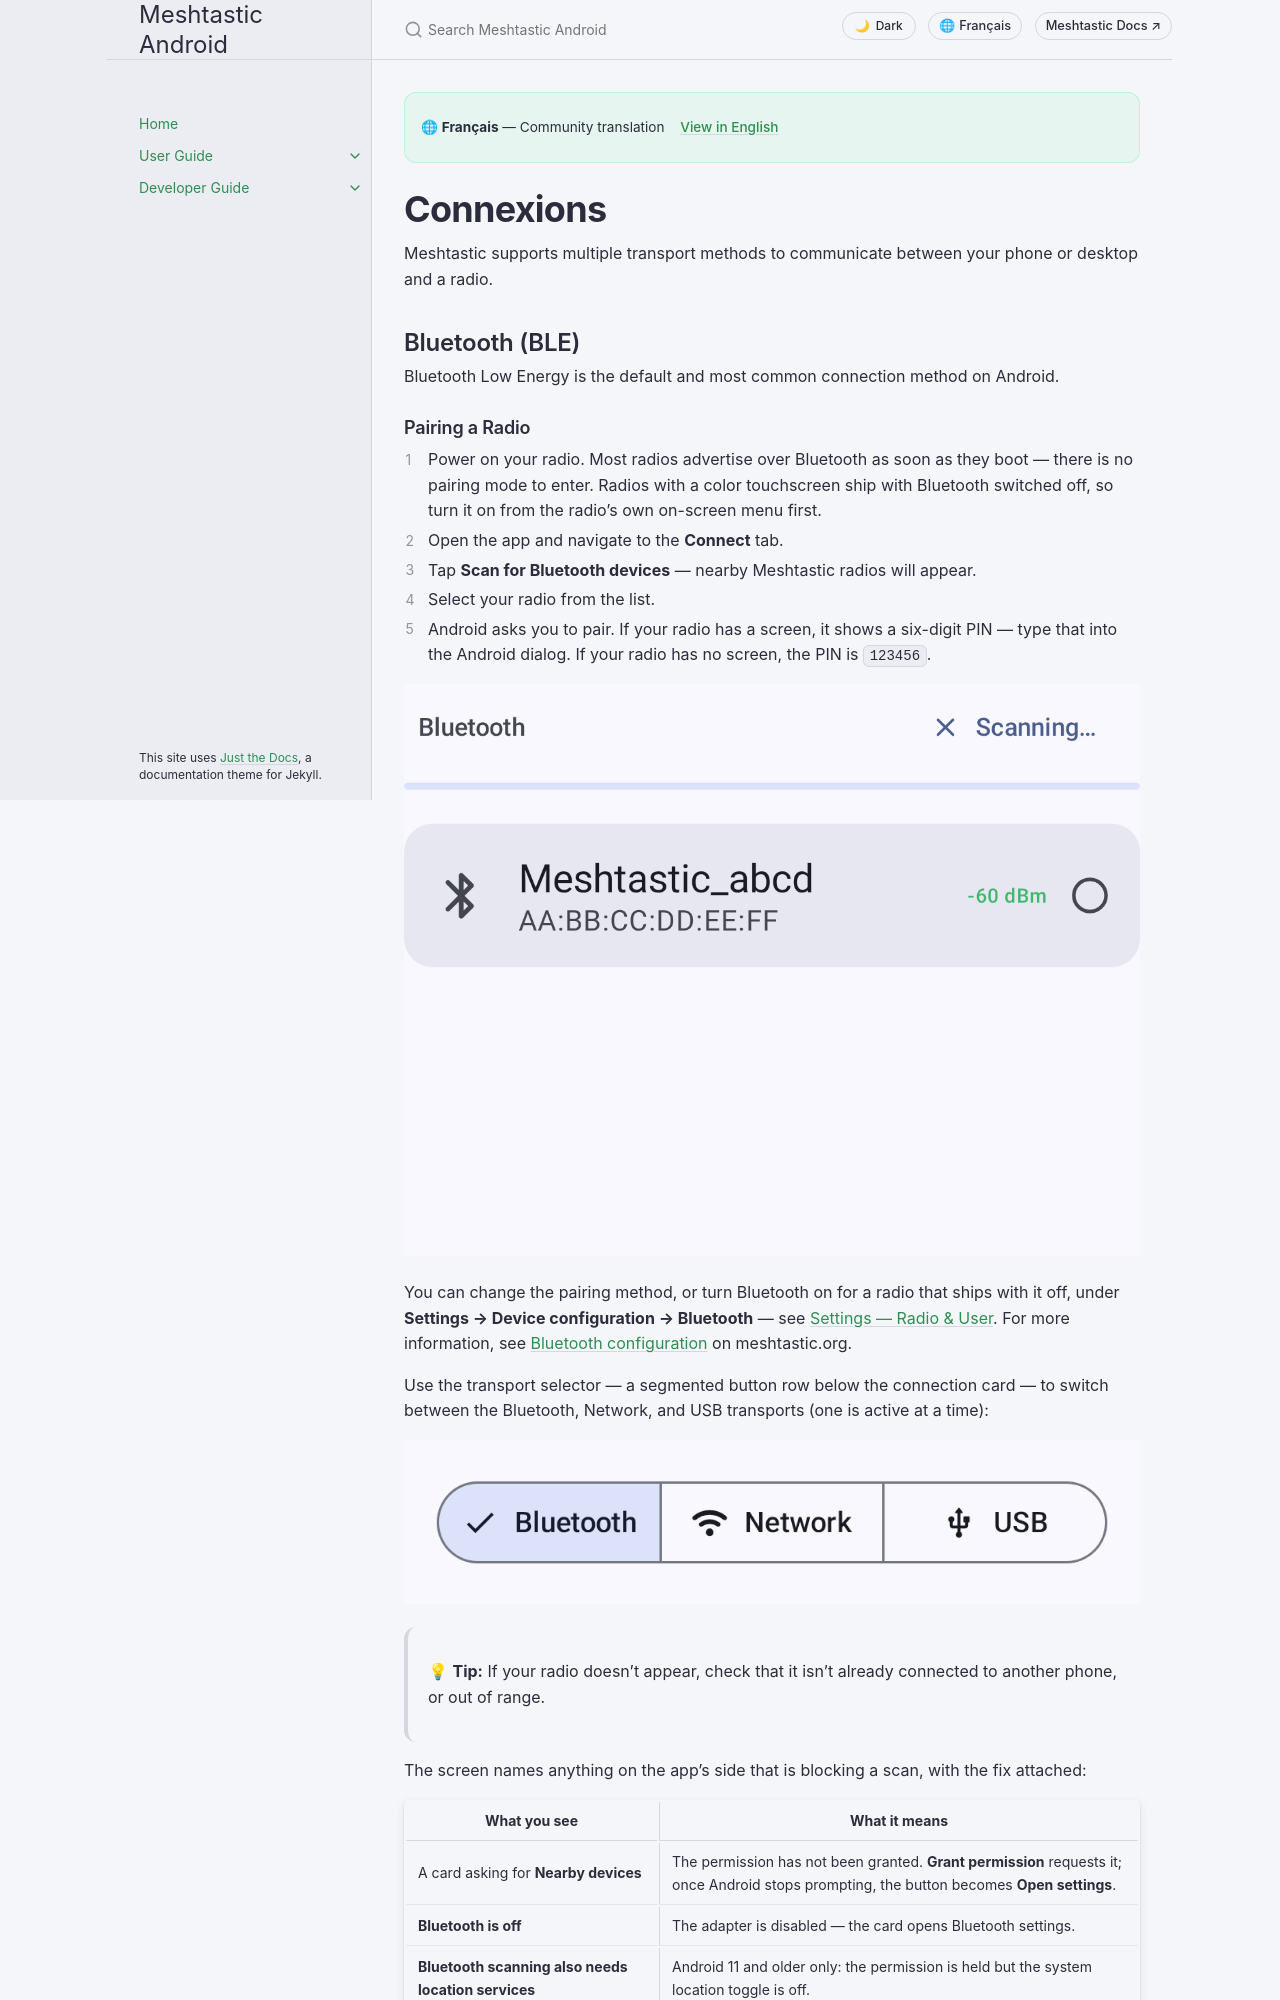

repository: meshtastic/Meshtastic-Android · page: v2.8.5/fr/user/connections.html · generator: jekyll

---
title: Connexions
nav_order: 2
last_updated: 2026-09-29
description: Connect your phone or desktop to a Meshtastic radio via Bluetooth, USB, or TCP/IP.
aliases:
  - bluetooth
  - usb
  - tcp
  - pairing
---

# Connexions

Meshtastic supports multiple transport methods to communicate between your phone or desktop and a radio.

## Bluetooth (BLE)

Bluetooth Low Energy is the default and most common connection method on Android.

### Pairing a Radio

1. Power on your radio. Most radios advertise over Bluetooth as soon as they boot — there is no pairing mode to enter. Radios with a color touchscreen ship with Bluetooth switched off, so turn it on from the radio's own on-screen menu first.
2. Open the app and navigate to the **Connect** tab.
3. Tap **Scan for Bluetooth devices** — nearby Meshtastic radios will appear.
4. Select your radio from the list.
5. Android asks you to pair. If your radio has a screen, it shows a six-digit PIN — type that into the Android dialog. If your radio has no screen, the PIN is `123456`.

![Scanning for Bluetooth devices, with a discovered radio in the list](../../assets/screenshots/connections_bluetooth_scan.png)

You can change the pairing method, or turn Bluetooth on for a radio that ships with it off, under **Settings → Device configuration → Bluetooth** — see [Settings — Radio & User](settings-radio-user). For more information, see [Bluetooth configuration](https://meshtastic.org/docs/configuration/radio/bluetooth) on meshtastic.org.

Use the transport selector — a segmented button row below the connection card — to switch between the Bluetooth, Network, and USB transports (one is active at a time):

![Connections screen with the transport selector showing Bluetooth, Network, and USB](../../assets/screenshots/connections_transport_filters.png)

> 💡 **Tip:** If your radio doesn't appear, check that it isn't already connected to another phone, or out of range.

The screen names anything on the app's side that is blocking a scan, with the fix attached:

| What you see                                                | What it means                                                                                                                                                              |
| ----------------------------------------------------------- | -------------------------------------------------------------------------------------------------------------------------------------------------------------------------- |
| A card asking for **Nearby devices**                        | The permission has not been granted. **Grant permission** requests it; once Android stops prompting, the button becomes **Open settings**. |
| **Bluetooth is off**                                        | The adapter is disabled — the card opens Bluetooth settings.                                                                                               |
| **Bluetooth scanning also needs location services**         | Android 11 and older only: the permission is held but the system location toggle is off.                                                   |
| No card, and **No Bluetooth devices seen** under the header | Nothing on this side is blocking the scan. The radio is out of range, off, or already connected elsewhere.                                 |

The explanation lives in that card, not in the scan control: tapping **Scan for Bluetooth devices** after you have declined once asks Android again directly.
